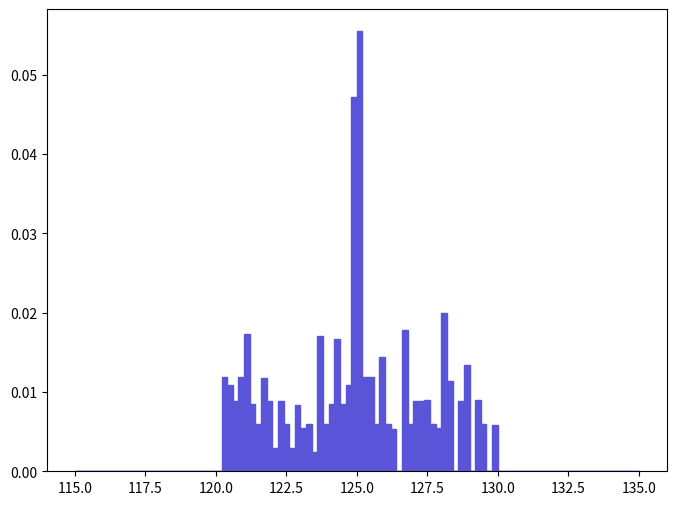

This chart was generated by the following Python code: (Note: this script raises an exception after producing the figure.)
def selection_12():

    # Library import
    import numpy
    import matplotlib
    import matplotlib.pyplot   as plt
    import matplotlib.gridspec as gridspec

    # Library version
    matplotlib_version = matplotlib.__version__
    numpy_version      = numpy.__version__

    # Histo binning
    xBinning = numpy.linspace(115.0,135.0,101,endpoint=True)

    # Creating data sequence: middle of each bin
    xData = numpy.array([115.1,115.3,115.5,115.7,115.9,116.1,116.3,116.5,116.7,116.9,117.1,117.3,117.5,117.7,117.9,118.1,118.3,118.5,118.7,118.9,119.1,119.3,119.5,119.7,119.9,120.1,120.3,120.5,120.7,120.9,121.1,121.3,121.5,121.7,121.9,122.1,122.3,122.5,122.7,122.9,123.1,123.3,123.5,123.7,123.9,124.1,124.3,124.5,124.7,124.9,125.1,125.3,125.5,125.7,125.9,126.1,126.3,126.5,126.7,126.9,127.1,127.3,127.5,127.7,127.9,128.1,128.3,128.5,128.7,128.9,129.1,129.3,129.5,129.7,129.9,130.1,130.3,130.5,130.7,130.9,131.1,131.3,131.5,131.7,131.9,132.1,132.3,132.5,132.7,132.9,133.1,133.3,133.5,133.7,133.9,134.1,134.3,134.5,134.7,134.9])

    # Creating weights for histo: y13_M_0
    y13_M_0_weights = numpy.array([0.0,0.0,0.0,0.0,0.0,0.0,0.0,0.0,0.0,0.0,0.0,0.0,0.0,0.0,0.0,0.0,0.0,0.0,0.0,0.0,0.0,0.0,0.0,0.0,0.0,0.0,0.0118313054334,0.0108784704182,0.00886077605173,0.0118512892379,0.0173623759228,0.00847835009043,0.00594522468743,0.0118146124157,0.00890423969872,0.00289638405386,0.00883182209032,0.00593724018767,0.00298451578933,0.00838143540522,0.00543519559355,0.00593454259962,0.00242509782787,0.0170942726606,0.00595827054805,0.00847149334487,0.0167355723922,0.00846530874082,0.010849969814,0.0472793131156,0.0555111744809,0.0118976760238,0.01190497936,0.00594065277189,0.0144010061607,0.00596774368336,0.00539166879232,0.0,0.0177646954683,0.00595904193193,0.00886381422156,0.00891765997374,0.0089609025809,0.00594473073109,0.00546335336049,0.020003001112,0.011443892543,0.0,0.00892008690078,0.0134024587566,0.0,0.0089479943063,0.00591659100821,0.0,0.00588526876298,0.0,0.0,0.0,0.0,0.0,0.0,0.0,0.0,0.0,0.0,0.0,0.0,0.0,0.0,0.0,0.0,0.0,0.0,0.0,0.0,0.0,0.0,0.0,0.0,0.0])

    # Creating a new Canvas
    fig   = plt.figure(figsize=(8,6),dpi=80)
    frame = gridspec.GridSpec(1,1)
    pad   = fig.add_subplot(frame[0])

    # Creating a new Stack
    pad.hist(x=xData, bins=xBinning, weights=y13_M_0_weights,\
             label="$hsig$", histtype="stepfilled", rwidth=1.0,\
             color="#5954d8", edgecolor="#5954d8", linewidth=1, linestyle="solid",\
             bottom=None, cumulative=False, normed=False, align="mid", orientation="vertical")


    # Axis
    plt.rc('text',usetex=False)
    plt.xlabel(r"$M$ $[ a_{1} a_{2} ]$ $(GeV/c^{2})$ ",\
               fontsize=16,color="black")
    plt.ylabel(r"$\mathrm{Events}$ $(\mathcal{L}_{\mathrm{int}} = 0.001\ \mathrm{fb}^{-1})$ ",\
               fontsize=16,color="black")

    # Boundary of y-axis
    ymax=(y13_M_0_weights).max()*1.1
    ymin=0 # linear scale
    #ymin=min([x for x in (y13_M_0_weights) if x])/100. # log scale
    plt.gca().set_ylim(ymin,ymax)

    # Log/Linear scale for X-axis
    plt.gca().set_xscale("linear")
    #plt.gca().set_xscale("log",nonposx="clip")

    # Log/Linear scale for Y-axis
    plt.gca().set_yscale("linear")
    #plt.gca().set_yscale("log",nonposy="clip")

    # Saving the image
    plt.savefig('../../HTML/MadAnalysis5job_0/selection_12.png')

# Running!
if __name__ == '__main__':
    selection_12()
